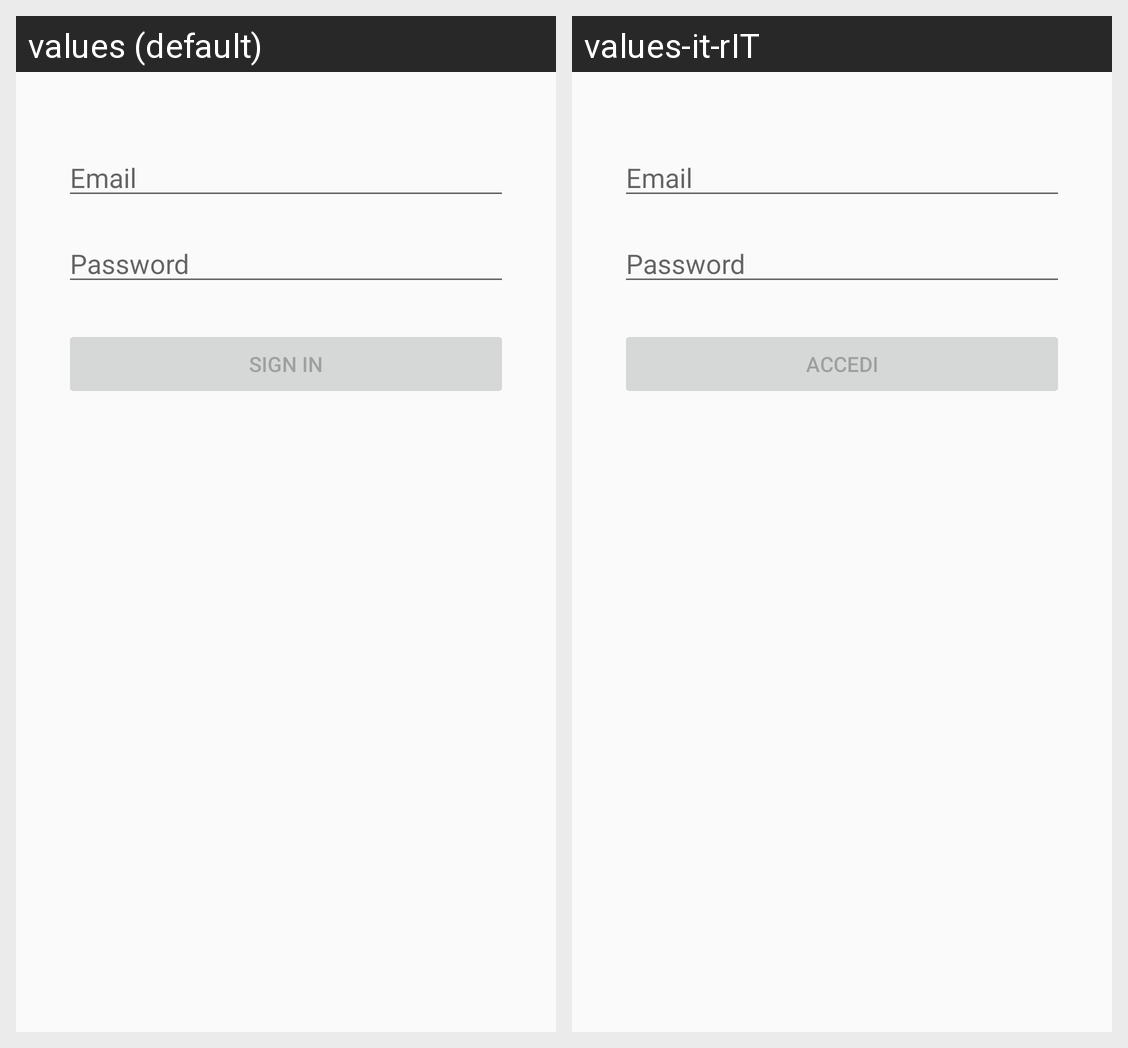

This grid shows one Android layout under two languages. Give, for every string resource on the screen, its name, the default text and each shown locale's text.
Android screen res/layout/activity_login.xml rendered under 2 locales, left to right: values (default), values-it-rIT. Device: Nexus 5 (rendered at 1080×1920; each locale shown at half size, 540×960, under a caption strip naming it); theme AppTheme.
Strings drawn on this screen, with the default value and each locale's value (text and hints the layout hard-codes, and strings that could not be matched under every locale, appear in the picture but are not listed):

prompt_email
  values: Email
  values-it-rIT: Email

prompt_password
  values: Password
  values-it-rIT: Password

action_sign_in_short
  values: Sign in
  values-it-rIT: Accedi

action_sign_in
  values: Sign in
  values-it-rIT: Accedi
